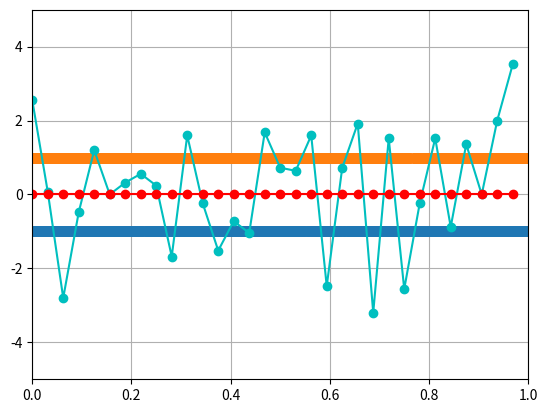

Here is the Python script that generated this plot:
import numpy as np
import matplotlib.pyplot as plt
import matplotlib.animation as animation
L=1
NX = 32
grid, dx = np.linspace(0,L,NX, retstep=True, endpoint=False)

T = 0.1
NT = 1001
timegrid, dt = np.linspace(0,T,NT, retstep=True)

charge_grid = np.zeros_like(grid)
charge_history = np.empty((NT, NX))
electric_field_grid = np.zeros_like(grid)
electric_field_history = np.empty((NT, NX))



class ParticleSpecies:
    def __init__(self, N, PositionDistribution, VelocityDistribution, Mass, Charge):
        self.iteration=0
        self.N=N
        self.r = PositionDistribution(N)
        self.CleanupPositions()

        self.v = VelocityDistribution(N)
        self.m = np.ones(N)*Mass
        self.q = np.ones(N)*Charge

        self.r_history = np.zeros((NT+1,N))
        self.v_history = np.zeros((NT+1,N))
        self.r_history[0] = self.r
        self.v_history[0] = self.v
    def Acceleration(self, ElectricField):
        return ElectricField(self.r)*self.q/self.m

    def SimpleStep(self, dt, ElectricField):
        return self.r + self.v*dt, self.v+self.Acceleration(ElectricField)*dt

    def CleanupPositions(self):
        self.r = self.r % L

    def CalculateChargeDensity(self):
        """
        A simple model for charge density deposition. Returns a grid-like array
        With the sum of charges in them.
        """
        charge_grid = np.zeros_like(grid)
        indices = (self.r//dx).astype(int)
        # full_positions = indices*dx
        # relative_positions = self.r-full_positions
        #TODO: how to do this via arrays?
        for particle_index, grid_index in enumerate(indices):
            charge_grid[grid_index]+=self.q[particle_index]
        charge_grid/=dx
        return charge_grid


    def Update(self, dt, ElectricField, Step):
        self.r, self.v = Step(dt, ElectricField)
        self.CleanupPositions()
        self.iteration+=1
        self.r_history[self.iteration]=self.r
        self.v_history[self.iteration]=self.v
    def TextDiagnostics(self):
        print (self.r)
        print (self.v)
        print (self.m)
        print (self.q)

    def PositionPlotDiagnostics(self):
        plt.hist(self.r, bins=100)
        plt.grid()
        plt.xlabel('x')
        plt.show()

    def PhasePlotDiagnostics(self):
        plt.plot(self.r_history[:self.iteration+1],self.v_history[:self.iteration+1], '-')
        plt.xlim(0,L)
        plt.grid()
        plt.xlabel('x')
        plt.ylabel(r'v_x')
        plt.show()

def RandomGaussian(N):
    return np.random.normal(0, 1, N)

def NoElectricField(r):
    return np.zeros_like(r)

def UniformElectricField(r):
    """
    Takes particle positions and returns their E acceleration
    Simple model assumes acceleration by a constant factor
    """
    return np.ones_like(r)

def PoissonSolver(charge_grid):
    """
    Assumes boundary conditions of
    """
    potential_grid = np.zeros_like(charge_grid)
    for i, charge in enumerate(charge_grid[:-1]):
        potential_grid[i] = 0.5*(charge*dx*dx + charge_grid[i-1]+charge_grid[i+1])
    potential_grid[-1]=0.5*(charge_grid[-1]*dx*dx + charge_grid[-2]+charge_grid[0])
    return potential_grid

def FieldCalculation(potential_grid):
    field = -np.gradient(potential_grid)
    return field



def InterpolateElectricField(r):
    field_array = np.zeros_like(r)

    indices = (r//dx).astype(int)
    full_positions = indices*dx
    relative_positions = r-full_positions

    #TODO: arrayize this
    for particle_index, grid_index in enumerate(indices):
        if grid_index==0:
            pass
        elif grid_index==31:
            pass
        else:
            #TODO: this is probably incorrect somehow
            field_array[particle_index] = relative_positions[particle_index] *\
                                    electric_field_grid[grid_index]/dx +\
                                    (relative_positions[particle_index]-dx)/dx*\
                                    electric_field_grid[grid_index+1]
    return field_array

def RampElectricField(r):
    return -(r-L/2)

def SinElectricField(r):
    return -np.sin((r-L/2))

def negative_ones(N):
    return -np.ones(N)


def AnimatedPhasePlotDiagnostics(species):
    fig, ax = plt.subplots()
    points = [0]*len(species)
    for i, specie in enumerate(species):
        points[i], = ax.plot(specie.r_history[0], specie.v_history[0], "o")
    field, = ax.plot(grid, electric_field_history[0]/100, "co-")
    plt.xlim(0,L)
    plt.ylim(-5,5)
    plt.grid()
    gridpoints, = ax.plot(grid, np.zeros_like(grid), "ro-")
    def animate(i):
        for j, specie in enumerate(species):
            points[j].set_xdata(specie.r_history[i])
            points[j].set_ydata(specie.v_history[i])
        field.set_ydata(electric_field_history[i]/100)
        return points, field,
    def init():
        for j, specie in enumerate(species):
            points[j].set_xdata(specie.r_history[0])
            points[j].set_ydata(specie.v_history[0])
        field.set_ydata(electric_field_history[0]/100)
        return points, field,
    ani = animation.FuncAnimation(fig, animate, np.arange(1,NT), init_func=init, interval=25, blit=False)
    plt.show()




N=3200
Electrons = ParticleSpecies(N, RandomGaussian, np.ones, 1, -1)
Positrons = ParticleSpecies(N, RandomGaussian, negative_ones, 1, 1)
Species = [Positrons, Electrons]




for i, t in enumerate(timegrid):
    charge_grid[:]=0
    for species in Species:
        charge_grid += species.CalculateChargeDensity()
    charge_history[i] = charge_grid
    electric_field_grid = FieldCalculation(PoissonSolver(charge_grid))
    electric_field_history[i] = electric_field_grid

    for species in Species:
        species.Update(dt, InterpolateElectricField , species.SimpleStep)




AnimatedPhasePlotDiagnostics(Species)
# for index, chargesnapshot in enumerate(charge_history[:]):
#     plt.plot(grid, chargesnapshot)
# plt.show()
# for index, fieldsnapshot in enumerate(electric_field_history[:]):
#     plt.plot(grid, fieldsnapshot)
# plt.show()
